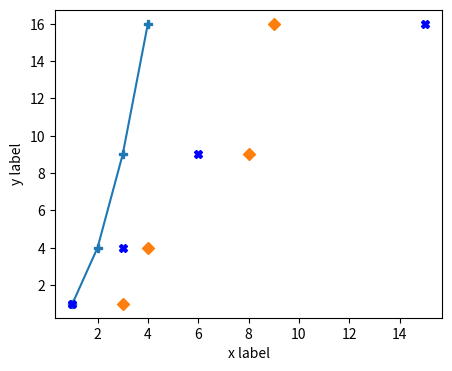

Reproduce this figure in Python.
'''
    선그래프
    -plt.plot() 함수 이용
    -선(line) 또는 마커(marker, point) 그릴 때 사용
    -라벨 지정
        xlabel(값), ylabel(값)

    - 선색상
        plt.plot(...,color="값")
        https://matplotlib.org/stable/tutorials/colors/colors.html#specifying-colors

    -marker 지정
        => x값과 y값이 만나는 지점에 point 지정
        https://matplotlib.org/stable/api/markers_api.html?highlight=marker#module-matplotlib.markers
        ==> marker 속성을 지정하지 않으면 선 없이 시각화
        ==> marker 속성을 지정하면 선+ marker 같이 시각화
'''
import matplotlib

import matplotlib.pyplot as plt
#runtime configuration

fig = plt.figure(figsize=(5,4))

plt.plot([1,2,3,4],[1,4,9,16], marker="P") #marker 지정
plt.plot([3,4,8,9],[1,4,9,16], "D") #marker 지정
plt.plot([1,3,6,15],[1,4,9,16], "bX") #marker와 color 같이 지정

plt.xlabel('x label')#x 축 label
plt.ylabel('y label')#y 축 label

plt.show()